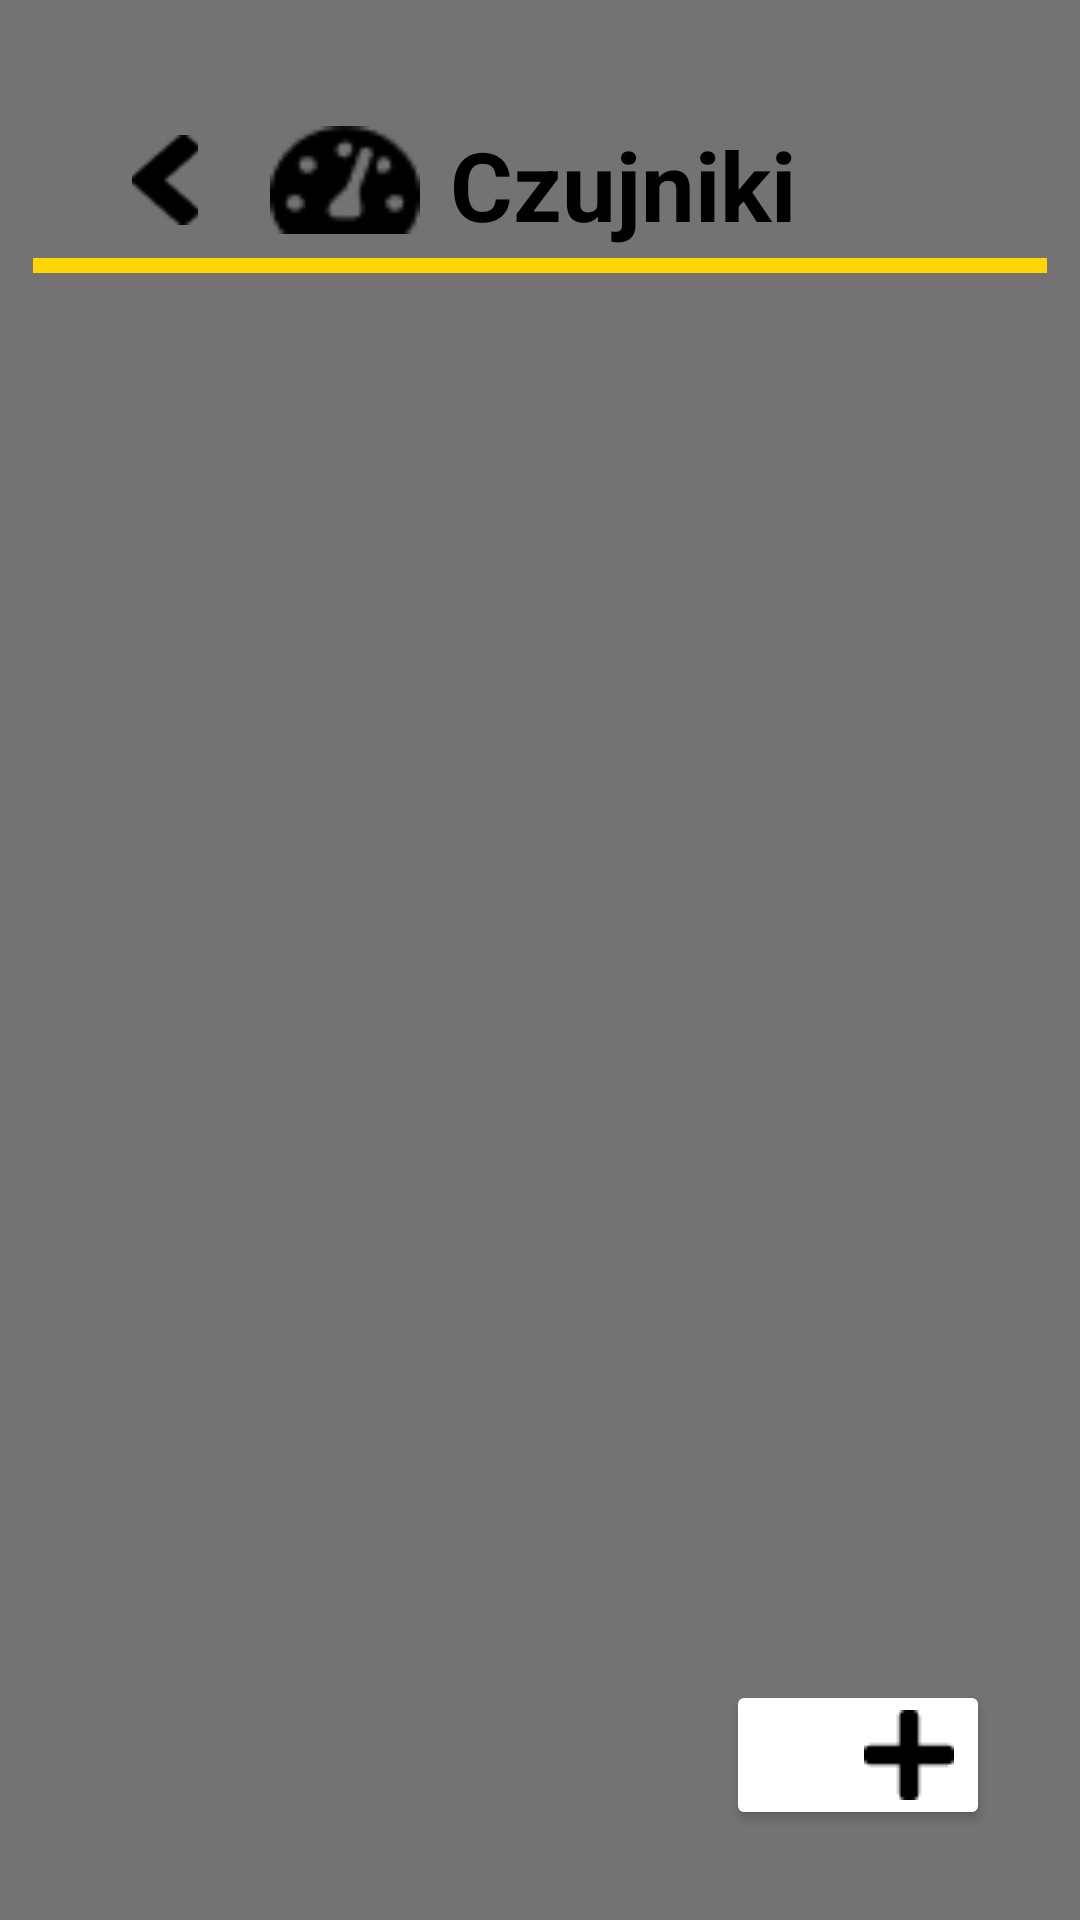

Here is an Android app screen rendered from its layout file. Give the layout XML and the strings, colors and styles it references.
<!-- AndroidManifest.xml: application theme Theme.Project_IoT -->
<!-- res/layout/activity_sensors.xml -->
<?xml version="1.0" encoding="utf-8"?>
<RelativeLayout
    xmlns:android="http://schemas.android.com/apk/res/android"
    xmlns:app="http://schemas.android.com/apk/res-auto"
    xmlns:tools="http://schemas.android.com/tools"
    android:layout_width="match_parent"
    android:layout_height="match_parent"
    android:background="@color/gray"
    tools:context=".activities.main.Sensors">

    <LinearLayout
        android:id="@+id/lista_czujnikow"
        android:layout_width="match_parent"
        android:layout_height="match_parent"
        android:layout_marginTop="100dp"
        android:orientation="vertical">
    </LinearLayout>

    <Button
        android:id="@+id/add"
        android:layout_width="wrap_content"
        android:layout_height="wrap_content"
        android:layout_alignParentEnd="true"
        android:layout_alignParentBottom="true"
        android:layout_marginEnd="30dp"
        android:layout_marginBottom="30dp"
        android:backgroundTint="@color/white"
        android:drawableEnd="@drawable/image_9"
        android:textColor="@android:color/black" />

    <RelativeLayout
        android:layout_width="match_parent"
        android:layout_height="wrap_content">

        <ImageView
            android:id="@+id/czujniki_wroc"
            android:layout_width="30dp"
            android:layout_height="30dp"
            android:layout_marginStart="40dp"
            android:layout_marginTop="45dp"
            android:src="@drawable/image_6" />
        <ImageView
            android:src="@drawable/image_3"
            android:layout_marginTop="35dp"
            android:layout_marginStart="90dp"
            android:layout_width="50dp"
            android:layout_height="50dp" />

        <TextView
            android:textStyle="bold"
            android:textSize="32sp"
            android:textColor="@color/black"
            android:layout_marginLeft="150dp"
            android:layout_marginTop="40dp"
            android:layout_width="wrap_content"
            android:layout_height="wrap_content"
            android:text="Czujniki"
            />
        <ImageView
            android:src="@drawable/line_1"
            android:layout_centerHorizontal="true"
            android:layout_marginTop="86dp"
            android:layout_width="wrap_content"
            android:layout_height="5dp" />
    </RelativeLayout>

</RelativeLayout>
<!-- resources referenced by this layout -->
<resources>
  <color name="black">#FF000000</color>
  <color name="gray">#A82E2E2E</color>
  <color name="white">#FFFFFF</color>
  <!-- drawable image_3: png bitmap (drawable, 534 bytes) -->
  <!-- drawable image_6: png bitmap (drawable, 329 bytes) -->
  <!-- drawable image_9: png bitmap (drawable, 302 bytes) -->
  <!-- drawable line_1: png bitmap (drawable, 151 bytes) -->
  <style name="Theme.Project_IoT" parent="Base.Theme.Project_IoT" />
  <style name="Base.Theme.Project_IoT" parent="Theme.Material3.DayNight.NoActionBar">
          
          
      </style>
</resources>
